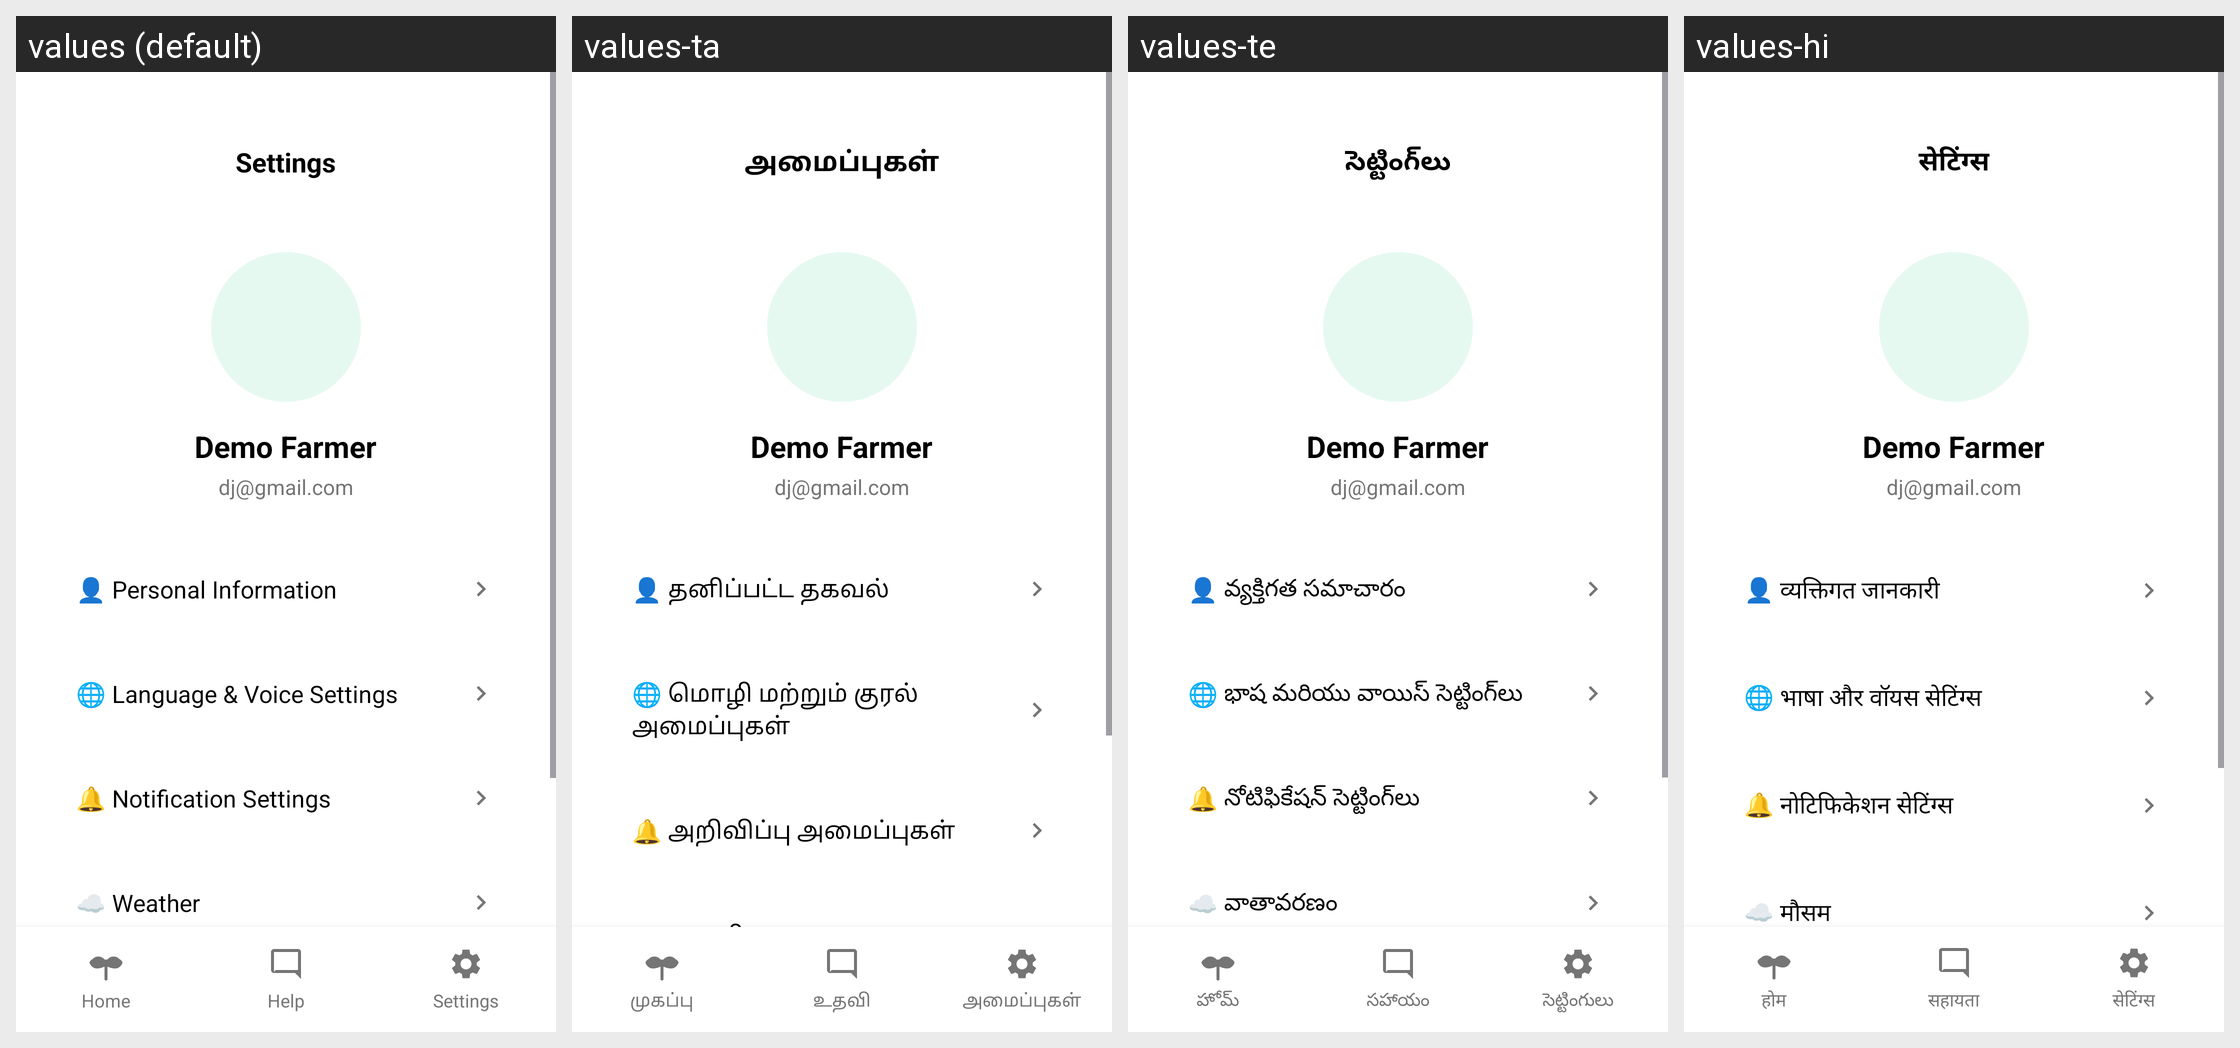

Strings drawn on this Android screen and how each of the app's shown locales translates them:
Android screen res/layout/activity_settings_premium.xml rendered under 4 locales, left to right: values (default), values-ta, values-te, values-hi. Device: Nexus 5 (rendered at 1080×1920; each locale shown at half size, 540×960, under a caption strip naming it); theme Theme.Kisanmitra.
Strings drawn on this screen, with the default value and each locale's value (text and hints the layout hard-codes, and strings that could not be matched under every locale, appear in the picture but are not listed):

settings_title
  values: Settings
  values-ta: அமைப்புகள்
  values-te: సెట్టింగ్‌లు
  values-hi: सेटिंग्स

personal_info_menu
  values: 👤 Personal Information
  values-ta: 👤 தனிப்பட்ட தகவல்
  values-te: 👤 వ్యక్తిగత సమాచారం
  values-hi: 👤 व्यक्तिगत जानकारी

language_voice_menu
  values: 🌐 Language & Voice Settings
  values-ta: 🌐 மொழி மற்றும் குரல் அமைப்புகள்
  values-te: 🌐 భాష మరియు వాయిస్ సెట్టింగ్‌లు
  values-hi: 🌐 भाषा और वॉयस सेटिंग्स

notifications_menu
  values: 🔔 Notification Settings
  values-ta: 🔔 அறிவிப்பு அமைப்புகள்
  values-te: 🔔 నోటిఫికేషన్ సెట్టింగ్‌లు
  values-hi: 🔔 नोटिफिकेशन सेटिंग्स

weather_menu
  values: ☁️ Weather
  values-ta: ☁️ வானிலை
  values-te: ☁️ వాతావరణం
  values-hi: ☁️ मौसम

home
  values: Home
  values-ta: முகப்பு
  values-te: హోమ్
  values-hi: होम

help
  values: Help
  values-ta: உதவி
  values-te: సహాయం
  values-hi: सहायता

settings
  values: Settings
  values-ta: அமைப்புகள்
  values-te: సెట్టింగులు
  values-hi: सेटिंग्स
